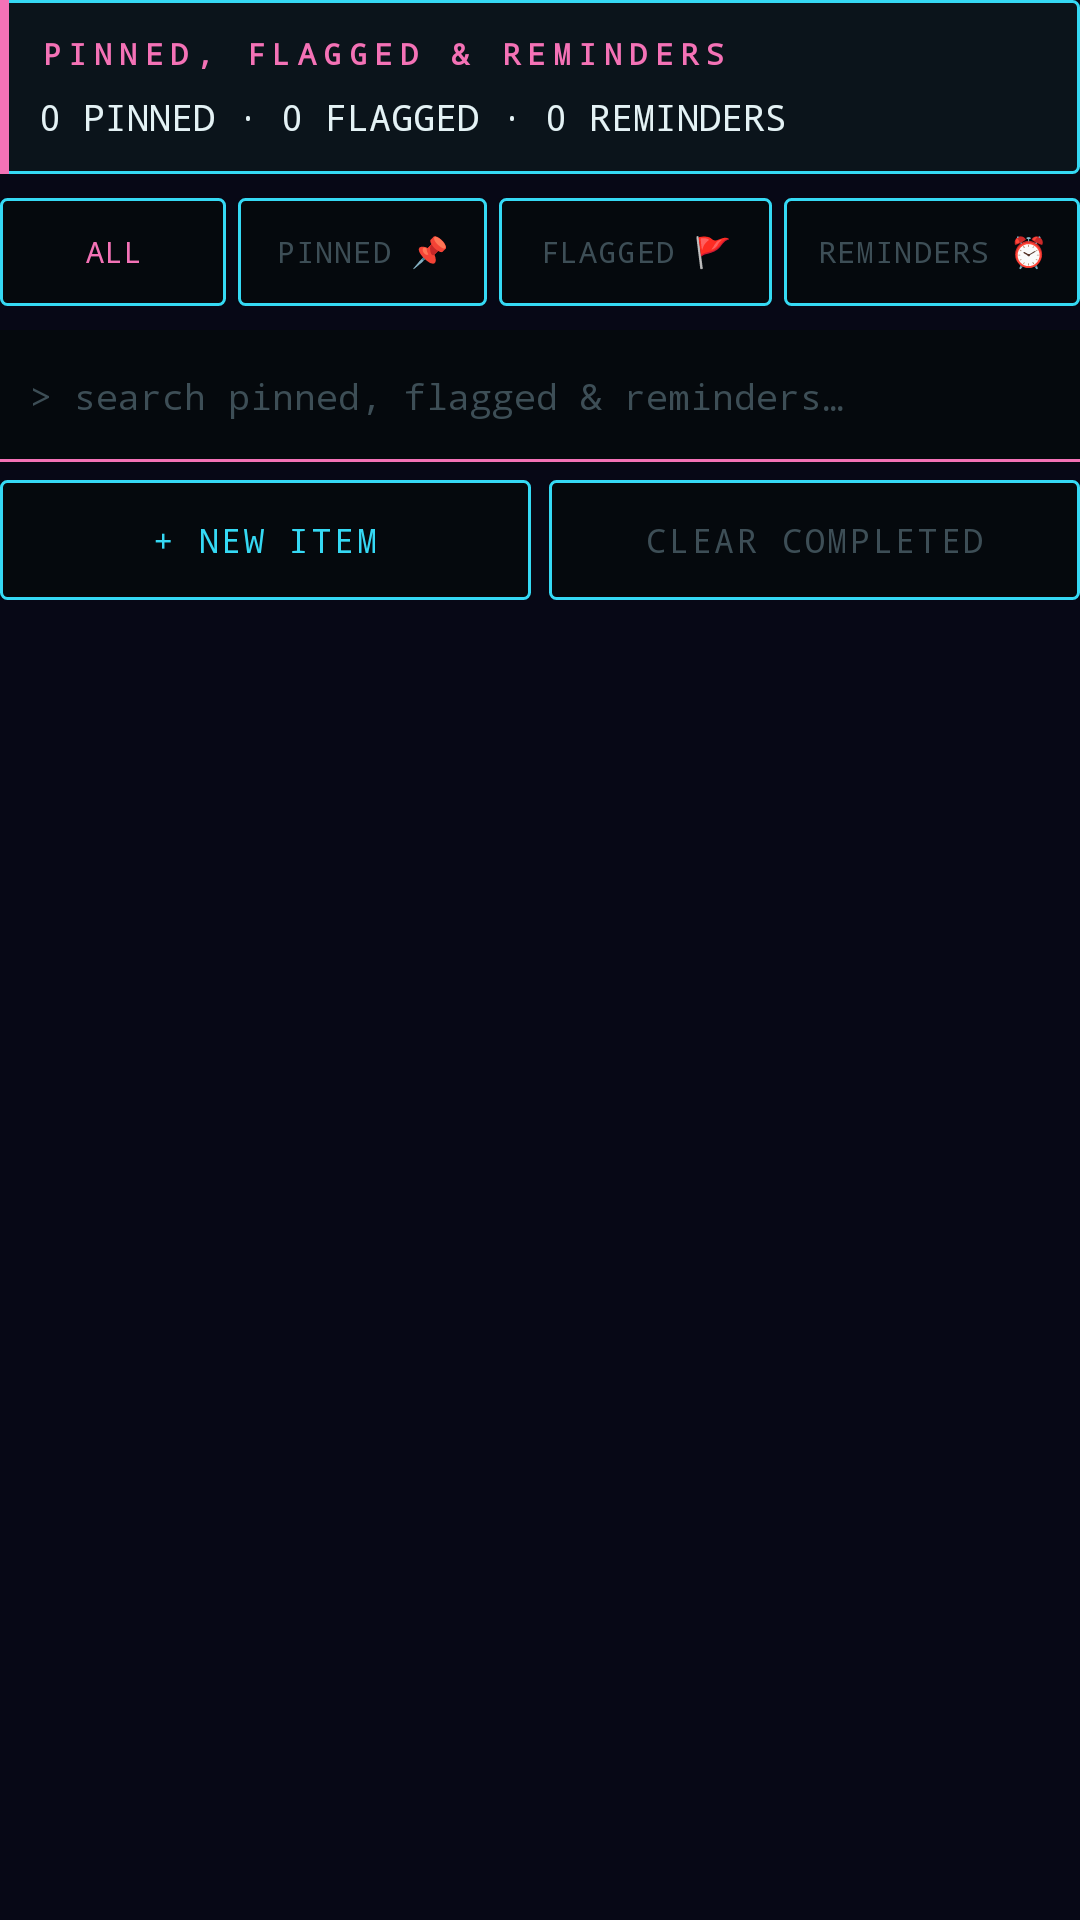

Write the Android layout XML for this screen, with the resource values it uses.
<!-- AndroidManifest.xml: application theme Theme.IRIS -->
<!-- res/layout/view_comms_flagged.xml -->
<?xml version="1.0" encoding="utf-8"?>
<LinearLayout xmlns:android="http://schemas.android.com/apk/res/android"
    android:layout_width="match_parent"
    android:layout_height="match_parent"
    android:orientation="vertical">

    <LinearLayout
        android:layout_width="match_parent"
        android:layout_height="wrap_content"
        android:background="@drawable/bg_cyber_panel"
        android:orientation="vertical"
        android:paddingBottom="11dp"
        android:paddingLeft="13dp"
        android:paddingRight="11dp"
        android:paddingTop="11dp">

        <TextView
            android:layout_width="match_parent"
            android:layout_height="wrap_content"
            android:fontFamily="monospace"
            android:letterSpacing="0.25"
            android:text="PINNED, FLAGGED &amp; REMINDERS"
            android:textColor="@color/magenta"
            android:textSize="10sp"
            android:textStyle="bold" />

        <TextView
            android:id="@+id/flaggedSummary"
            android:layout_width="match_parent"
            android:layout_height="wrap_content"
            android:layout_marginTop="6dp"
            android:fontFamily="monospace"
            android:text="0 PINNED · 0 FLAGGED · 0 REMINDERS"
            android:textColor="@color/deck_text"
            android:textSize="12sp" />
    </LinearLayout>

    <LinearLayout
        android:layout_width="match_parent"
        android:layout_height="wrap_content"
        android:layout_marginTop="8dp"
        android:orientation="horizontal">

        <Button
            android:id="@+id/flaggedFilterAll"
            android:layout_width="0dp"
            android:layout_height="36dp"
            android:layout_weight="1"
            android:background="@drawable/bg_cyber_button"
            android:fontFamily="monospace"
            android:letterSpacing="0.04"
            android:text="ALL"
            android:textAllCaps="false"
            android:textColor="@color/magenta"
            android:textSize="10sp" />

        <Button
            android:id="@+id/flaggedFilterPinned"
            android:layout_width="0dp"
            android:layout_height="36dp"
            android:layout_marginLeft="4dp"
            android:layout_weight="1.1"
            android:background="@drawable/bg_cyber_button"
            android:fontFamily="monospace"
            android:letterSpacing="0.04"
            android:text="PINNED 📌"
            android:textAllCaps="false"
            android:textColor="@color/deck_inactive"
            android:textSize="10sp" />

        <Button
            android:id="@+id/flaggedFilterFlagged"
            android:layout_width="0dp"
            android:layout_height="36dp"
            android:layout_marginLeft="4dp"
            android:layout_weight="1.2"
            android:background="@drawable/bg_cyber_button"
            android:fontFamily="monospace"
            android:letterSpacing="0.04"
            android:text="FLAGGED 🚩"
            android:textAllCaps="false"
            android:textColor="@color/deck_inactive"
            android:textSize="10sp" />

        <Button
            android:id="@+id/flaggedFilterReminders"
            android:layout_width="0dp"
            android:layout_height="36dp"
            android:layout_marginLeft="4dp"
            android:layout_weight="1.3"
            android:background="@drawable/bg_cyber_button"
            android:fontFamily="monospace"
            android:letterSpacing="0.04"
            android:text="REMINDERS ⏰"
            android:textAllCaps="false"
            android:textColor="@color/deck_inactive"
            android:textSize="10sp" />
    </LinearLayout>

    <EditText
        android:id="@+id/flaggedSearch"
        android:layout_width="match_parent"
        android:layout_height="wrap_content"
        android:layout_marginTop="8dp"
        android:background="@drawable/bg_cyber_input"
        android:fontFamily="monospace"
        android:hint="&gt; search pinned, flagged &amp; reminders…"
        android:importantForAutofill="no"
        android:inputType="text"
        android:maxLines="1"
        android:minHeight="44dp"
        android:paddingBottom="10dp"
        android:paddingLeft="10dp"
        android:paddingRight="10dp"
        android:paddingTop="10dp"
        android:textColor="@color/deck_accent"
        android:textColorHint="@color/deck_inactive"
        android:textSize="12sp" />

    <LinearLayout
        android:layout_width="match_parent"
        android:layout_height="wrap_content"
        android:layout_marginTop="6dp"
        android:orientation="horizontal">

        <Button
            android:id="@+id/flaggedAddButton"
            android:layout_width="0dp"
            android:layout_height="40dp"
            android:layout_weight="1"
            android:background="@drawable/bg_cyber_button"
            android:fontFamily="monospace"
            android:letterSpacing="0.08"
            android:text="+ NEW ITEM"
            android:textAllCaps="false"
            android:textColor="@color/deck_accent"
            android:textSize="11sp" />

        <Button
            android:id="@+id/flaggedClearCompletedButton"
            android:layout_width="0dp"
            android:layout_height="40dp"
            android:layout_marginLeft="6dp"
            android:layout_weight="1"
            android:background="@drawable/bg_cyber_button"
            android:fontFamily="monospace"
            android:letterSpacing="0.08"
            android:text="CLEAR COMPLETED"
            android:textAllCaps="false"
            android:textColor="@color/deck_inactive"
            android:textSize="11sp" />
    </LinearLayout>

    <ScrollView
        android:layout_width="match_parent"
        android:layout_height="0dp"
        android:layout_marginTop="8dp"
        android:layout_weight="1">

        <LinearLayout
            android:id="@+id/flaggedListHost"
            android:layout_width="match_parent"
            android:layout_height="wrap_content"
            android:orientation="vertical" />
    </ScrollView>
</LinearLayout>
<!-- resources referenced by this layout -->
<resources>
  <color name="deck_accent">#35D9F4</color>
  <color name="deck_inactive">#3D4E56</color>
  <color name="deck_text">#E4F2F5</color>
  <color name="magenta">#F472B6</color>
  <!-- drawable bg_cyber_button (drawable) -->
  <?xml version="1.0" encoding="utf-8"?>
  <ripple xmlns:android="http://schemas.android.com/apk/res/android"
      android:color="@color/ripple_deck">
      <item android:id="@android:id/background">
          <shape android:shape="rectangle">
              <solid android:color="@color/deck_bg" />
              <stroke android:width="1dp" android:color="@color/deck_accent" />
              <corners android:radius="2dp" />
          </shape>
      </item>
  </ripple>
  <!-- drawable bg_cyber_input (drawable) -->
  <?xml version="1.0" encoding="utf-8"?>
  <layer-list xmlns:android="http://schemas.android.com/apk/res/android">
  
      <item>
          <shape android:shape="rectangle">
              <solid android:color="@color/magenta" />
          </shape>
      </item>
  
      <item android:bottom="1dp">
          <shape android:shape="rectangle">
              <solid android:color="@color/deck_bg" />
          </shape>
      </item>
  </layer-list>
  <!-- drawable bg_cyber_panel (drawable) -->
  <?xml version="1.0" encoding="utf-8"?>
  <layer-list xmlns:android="http://schemas.android.com/apk/res/android">
  
      <item>
          <shape android:shape="rectangle">
              <solid android:color="@color/deck_card" />
              <stroke android:width="1dp" android:color="@color/deck_accent" />
              <corners android:radius="2dp" />
          </shape>
      </item>
  
      
      <item android:width="3dp" android:gravity="left|fill_vertical">
          <shape android:shape="rectangle">
              <solid android:color="@color/magenta" />
          </shape>
      </item>
  </layer-list>
  <style name="Theme.IRIS" parent="android:style/Theme.Material.NoActionBar">
          <item name="android:fontFamily">sans</item>
          <item name="android:windowLightStatusBar">false</item>
          <item name="android:statusBarColor">@color/ink</item>
          <item name="android:navigationBarColor">@color/ink</item>
          <item name="android:windowBackground">@color/ink</item>
          <item name="android:colorAccent">@color/cyan</item>
      </style>
  <color name="ripple_deck">#3335D9F4</color>
  <color name="deck_bg">#05090D</color>
  <color name="deck_card">#0B141B</color>
  <color name="ink">#070816</color>
  <color name="cyan">#22D3EE</color>
</resources>
